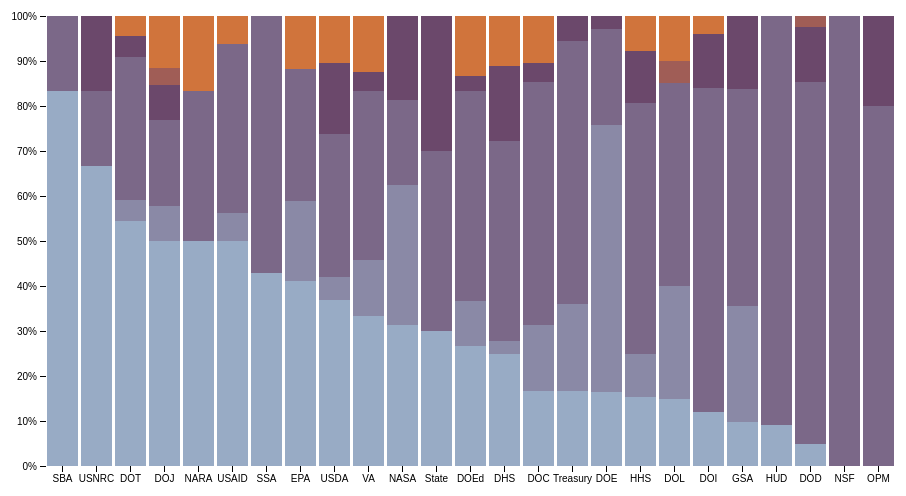
D3 v4 page, settled after 360 driven frames (6 s of simulated time); the page loaded 1 data file(s).



var svg = d3.select("svg"),
    margin = {top: 20, right: 60, bottom: 30, left: 40},
    width = +svg.attr("width") - margin.left - margin.right,
    height = +svg.attr("height") - margin.top - margin.bottom,
    g = svg.append("g").attr("transform", "translate(" + margin.left + "," + margin.top + ")");

var x = d3.scaleBand()
    .rangeRound([0, width])
    .padding(0.1)
    .align(0.1);

var y = d3.scaleLinear()
    .rangeRound([height, 0]);

var z = d3.scaleOrdinal()
    .range(["#98abc5", "#8a89a6", "#7b6888", "#6b486b", "#a05d56", "#d0743c", "#ff8c00"]);

var stack = d3.stack()
    .offset(d3.stackOffsetExpand);

d3.csv("donut-multiples.csv", type, function(error, data) {
  if (error) throw error;

  data.sort(function(a, b) { return b[data.columns[1]] / b.total - a[data.columns[1]] / a.total; });

  x.domain(data.map(function(d) { return d.Agency; }));
  z.domain(data.columns.slice(1));

  var serie = g.selectAll(".serie")
    .data(stack.keys(data.columns.slice(1))(data))
    .enter().append("g")
      .attr("class", "serie")
      .attr("fill", function(d) { return z(d.key); });

  serie.selectAll("rect")
    .data(function(d) { return d; })
    .enter().append("rect")
      .attr("x", function(d) { return x(d.data.Agency); })
      .attr("y", function(d) { return y(d[1]); })
      .attr("height", function(d) { return y(d[0]) - y(d[1]); })
      .attr("width", x.bandwidth());

  g.append("g")
      .attr("class", "axis axis--x")
      .attr("transform", "translate(0," + height + ")")
      .call(d3.axisBottom(x));

  g.append("g")
      .attr("class", "axis axis--y")
      .call(d3.axisLeft(y).ticks(10, "%"));

  var legend = d3.select("body").append("svg")
          .attr("class", "legend")
          .attr("width", radius * 2)
          .attr("height", radius * 2)
        .selectAll("g")
          .data(color.domain().slice().reverse())
        .enter().append("g")
          .attr("transform", function(d, i) { return "translate(0," + i * 20 + ")"; });

  legend.append("rect")
          .attr("width", 18)
          .attr("height", 18)
          .style("fill", color);

      legend.append("text")
          .attr("x", 24)
          .attr("y", 9)
          .attr("dy", ".35em")
          .text(function(d) { return d; });
});

function type(d, i, columns) {
  for (i = 1, t = 0; i < columns.length; ++i) t += d[columns[i]] = +d[columns[i]];
  d.total = t;
  return d;
}



### data: donut-multiples.csv
Agency, Need ATO, No ATO, ATO on File, ATO In-Process, ATO Expired, Needs Confirmation
DHS, 9, 1, 16, 6, , 4
DOC, 8, 7, 26, 2, , 5
DOD, 2, , 33, 5, 1, 
DOE, 17, 61, 22, 3, , 
DOEd, 8, 3, 14, 1, , 4
DOI, 3, , 18, 3, , 1
DOJ, 13, 2, 5, 2, 1, 3
DOL, 3, 5, 9, , 1, 2
DOT, 12, 1, 7, 1, , 1
EPA, 7, 3, 5, , , 2
GSA, 3, 8, 15, 5, , 
HHS, 8, 5, 29, 6, , 4
HUD, 1, , 10, , , 
NARA, 3, , 2, , , 1
NASA, 5, 5, 3, 3, , 
NSF, , , 8, , , 
OPM, , , 4, 1, , 
SBA, 5, , 1, , , 
SSA, 3, , 4, , , 
State, 3, , 4, 3, , 
Treasury, 6, 7, 21, 2, , 
USAID, 8, 1, 6, , , 1
USDA, 7, 1, 6, 3, , 2
USNRC, 4, , 1, 1, , 
VA, 8, 3, 9, 1, , 3